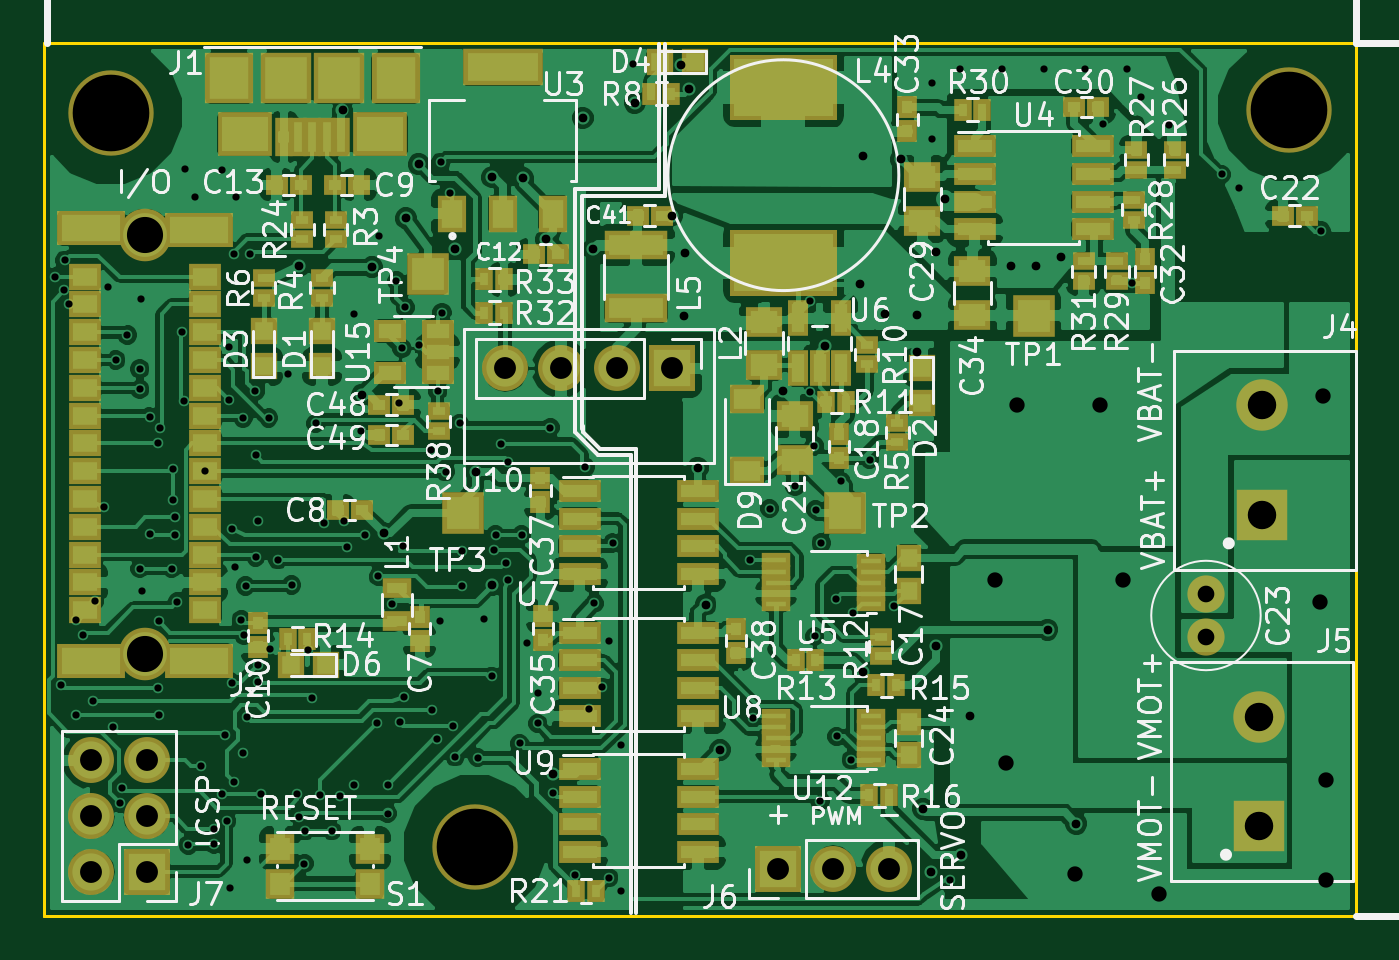
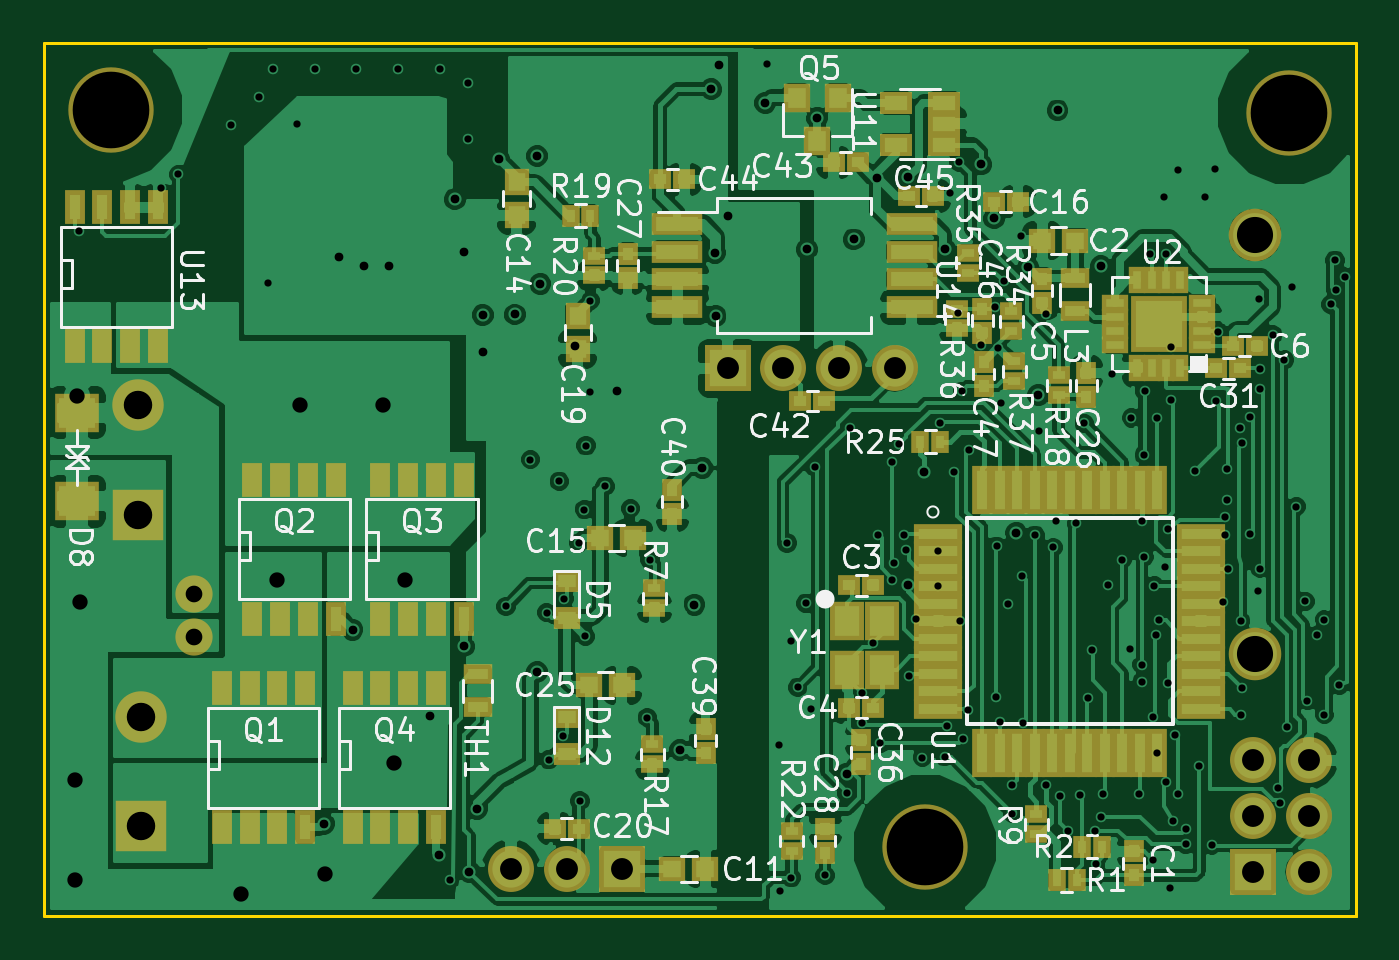
Circuit board: 9 layer files. Board 59.9 x 39.9 mm.
- bottom_copper: nRF24L01_mtr_driver-B.Cu.gbl (213248 bytes)
- bottom_mask: nRF24L01_mtr_driver-B.Mask.gbs (6942 bytes)
- bottom_silk: nRF24L01_mtr_driver-B.SilkS.gbo (54343 bytes)
- outline: nRF24L01_mtr_driver-Edge.Cuts.gm1 (629 bytes)
- top_copper: nRF24L01_mtr_driver-F.Cu.gtl (265947 bytes)
- top_mask: nRF24L01_mtr_driver-F.Mask.gts (7706 bytes)
- top_silk: nRF24L01_mtr_driver-F.SilkS.gto (87881 bytes)
- drill: nRF24L01_mtr_driver-NPTH.drl (239 bytes)
- drill: nRF24L01_mtr_driver.drl (4343 bytes)

=== bottom_copper: nRF24L01_mtr_driver-B.Cu.gbl (213248 bytes, source omitted) ===
=== bottom_mask: nRF24L01_mtr_driver-B.Mask.gbs (6942 bytes, source omitted) ===
=== bottom_silk: nRF24L01_mtr_driver-B.SilkS.gbo (54343 bytes, source omitted) ===
=== outline: nRF24L01_mtr_driver-Edge.Cuts.gm1 ===
G04 #@! TF.FileFunction,Profile,NP*
%FSLAX46Y46*%
G04 Gerber Fmt 4.6, Leading zero omitted, Abs format (unit mm)*
G04 Created by KiCad (PCBNEW 4.0.7) date 03/24/19 02:31:51*
%MOMM*%
%LPD*%
G01*
G04 APERTURE LIST*
%ADD10C,0.100000*%
%ADD11C,0.150000*%
G04 APERTURE END LIST*
D10*
D11*
X61087000Y-84836000D02*
X61087000Y-84810600D01*
X61214000Y-84836000D02*
X61087000Y-84836000D01*
X61239400Y-44958000D02*
X61087000Y-44958000D01*
X61214000Y-84836000D02*
X121031000Y-84836000D01*
X121031000Y-44958000D02*
X121031000Y-84836000D01*
X61214000Y-44958000D02*
X121031000Y-44958000D01*
X61087000Y-84836000D02*
X61087000Y-44958000D01*
M02*

=== top_copper: nRF24L01_mtr_driver-F.Cu.gtl (265947 bytes, source omitted) ===
=== top_mask: nRF24L01_mtr_driver-F.Mask.gts (7706 bytes, source omitted) ===
=== top_silk: nRF24L01_mtr_driver-F.SilkS.gto (87881 bytes, source omitted) ===
=== drill: nRF24L01_mtr_driver-NPTH.drl ===
M48
;DRILL file {KiCad 4.0.7} date 03/24/19 02:32:02
;FORMAT={-:-/ absolute / metric / decimal}
FMAT,2
METRIC,TZ
T1C1.650
T2C3.500
%
G90
G05
M71
T1
X65.703Y-53.716
X65.703Y-72.876
T2
X64.135Y-48.133
X80.772Y-81.661
X117.983Y-48.006
T0
M30

=== drill: nRF24L01_mtr_driver.drl ===
M48
;DRILL file {KiCad 4.0.7} date 03/24/19 02:32:02
;FORMAT={-:-/ absolute / metric / decimal}
FMAT,2
METRIC,TZ
T1C0.330
T2C0.400
T3C0.700
T4C0.762
T5C1.000
T6C1.300
%
G90
G05
M71
T1
X61.608Y-55.626
X61.849Y-74.295
X62.014Y-56.248
X62.052Y-54.877
X62.23Y-56.896
X62.535Y-71.298
X62.535Y-75.629
X62.865Y-72.009
X63.309Y-74.993
X63.398Y-70.46
X63.817Y-66.129
X64.008Y-56.083
X64.262Y-76.2
X64.364Y-59.436
X64.541Y-79.68
X64.643Y-78.994
X64.897Y-58.293
X65.468Y-59.842
X65.468Y-60.77
X65.468Y-68.961
X65.532Y-56.642
X65.583Y-70.002
X65.913Y-62.039
X65.913Y-67.373
X66.294Y-74.422
X66.319Y-63.246
X66.358Y-71.374
X66.358Y-75.629
X66.408Y-62.547
X66.929Y-68.961
X66.98Y-64.414
X67.005Y-65.824
X67.056Y-66.611
X67.056Y-67.437
X67.183Y-70.485
X67.386Y-58.153
X67.501Y-61.316
X67.513Y-50.724
X67.678Y-81.585
X67.996Y-51.994
X68.275Y-77.978
X68.453Y-64.516
X68.847Y-80.848
X68.872Y-81.559
X69.215Y-79.248
X69.24Y-50.749
X69.342Y-76.581
X69.444Y-80.48
X69.545Y-58.852
X69.545Y-61.252
X69.596Y-83.566
X69.659Y-67.145
X69.698Y-74.193
X69.774Y-54.585
X69.774Y-78.702
X69.825Y-68.91
X69.85Y-51.968
X70.104Y-71.31
X70.167Y-77.406
X70.18Y-62.078
X70.231Y-72.009
X70.307Y-69.761
X70.358Y-75.743
X70.358Y-82.296
X70.51Y-54.572
X70.739Y-60.858
X70.764Y-63.779
X70.764Y-68.428
X70.866Y-66.802
X70.866Y-73.355
X70.866Y-74.13
X70.993Y-79.248
X71.349Y-62.078
X71.425Y-72.619
X71.78Y-68.555
X72.238Y-60.071
X72.403Y-69.71
X72.644Y-79.248
X72.746Y-80.289
X72.987Y-82.436
X73.025Y-80.937
X73.152Y-72.669
X73.343Y-74.867
X73.508Y-62.332
X73.711Y-79.311
X73.863Y-66.891
X74.231Y-80.937
X74.6Y-79.337
X74.803Y-66.802
X74.93Y-67.996
X75.235Y-78.854
X75.26Y-57.328
X75.59Y-62.687
X75.755Y-67.437
X76.314Y-76.01
X76.365Y-69.317
X76.403Y-53.772
X76.784Y-78.842
X76.784Y-80.15
X76.975Y-70.561
X77.191Y-55.829
X77.292Y-61.392
X77.356Y-75.984
X77.445Y-58.903
X77.508Y-67.945
X77.533Y-74.828
X77.597Y-57.023
X78.207Y-58.725
X78.778Y-63.538
X78.803Y-75.438
X79.032Y-76.759
X79.078Y-60.858
X79.172Y-71.349
X79.223Y-50.394
X79.273Y-57.277
X79.438Y-64.541
X79.629Y-51.816
X79.756Y-76.136
X79.87Y-77.559
X80.073Y-62.332
X80.168Y-68.174
X80.168Y-69.774
X80.899Y-77.597
X81.178Y-71.272
X81.534Y-73.876
X81.648Y-68.123
X81.724Y-67.424
X81.953Y-63.259
X82.182Y-68.694
X82.283Y-69.469
X82.309Y-64.084
X82.817Y-76.949
X82.906Y-67.424
X83.134Y-72.365
X83.642Y-76.035
X83.668Y-74.625
X84.226Y-62.522
X84.366Y-79.235
X85.344Y-82.982
X85.827Y-64.325
X86.004Y-75.362
X86.233Y-70.548
X86.589Y-74.384
X86.893Y-72.288
X86.893Y-83.083
X87.084Y-67.793
X87.427Y-83.693
X87.452Y-77.038
X88.011Y-45.923
X93.345Y-68.555
X93.472Y-75.768
X94.234Y-66.218
X95.402Y-65.202
X96.063Y-56.718
X96.088Y-60.884
X96.266Y-63.348
X96.291Y-72.06
X96.342Y-66.269
X96.545Y-79.578
X96.596Y-67.793
X97.257Y-70.333
X97.307Y-76.632
X97.485Y-64.973
X97.968Y-77.699
X98.069Y-70.968
X98.806Y-63.983
X99.924Y-70.688
X101.676Y-46.787
X101.676Y-49.327
X102.489Y-83.185
X102.946Y-46.152
X104.851Y-46.152
X106.756Y-46.152
X108.661Y-46.152
X109.474Y-48.641
X110.566Y-46.152
X110.786Y-55.922
X111.201Y-47.422
X112.471Y-48.692
X114.884Y-50.952
X115.697Y-51.562
X119.431Y-53.543
T2
X72.746Y-55.143
X74.727Y-48.031
X75.603Y-61.036
X76.073Y-55.194
X76.606Y-67.348
X77.622Y-52.959
X78.207Y-50.495
X79.858Y-54.381
X80.81Y-64.541
X81.572Y-51.092
X81.572Y-69.698
X82.969Y-51.13
X84.036Y-53.924
X84.353Y-78.334
X85.7Y-48.374
X86.182Y-54.381
X88.075Y-47.688
X89.789Y-52.832
X90.17Y-45.974
X90.348Y-57.429
X90.373Y-54.534
X90.551Y-47.066
X90.957Y-64.364
X91.313Y-70.612
X91.973Y-77.241
X94.869Y-60.833
X96.774Y-58.801
X98.349Y-55.956
X98.501Y-50.114
X98.501Y-73.685
X99.517Y-57.353
X100.228Y-50.267
X100.965Y-59.055
X100.99Y-57.379
X101.244Y-79.934
X101.6Y-82.804
X101.854Y-54.483
X101.854Y-72.517
X102.26Y-52.095
X102.997Y-82.042
X103.378Y-75.692
X105.283Y-55.118
X106.426Y-55.118
X106.934Y-71.755
X107.569Y-54.737
X108.255Y-80.62
T3
X104.521Y-69.469
X105.029Y-77.851
X105.537Y-61.468
X108.204Y-82.931
X109.347Y-61.468
X110.363Y-69.469
X112.014Y-83.82
X119.38Y-70.485
X119.507Y-61.087
X119.634Y-78.613
X119.634Y-83.185
T4
X114.173Y-70.104
X114.173Y-72.104
T5
X63.246Y-77.724
X63.246Y-80.264
X63.246Y-82.804
X65.786Y-77.724
X65.786Y-80.264
X65.786Y-82.804
X82.169Y-59.817
X84.709Y-59.817
X87.249Y-59.817
X89.789Y-59.817
X94.615Y-82.677
X97.155Y-82.677
X99.695Y-82.677
T6
X116.586Y-75.732
X116.586Y-80.732
X116.713Y-61.508
X116.713Y-66.508
T0
M30

